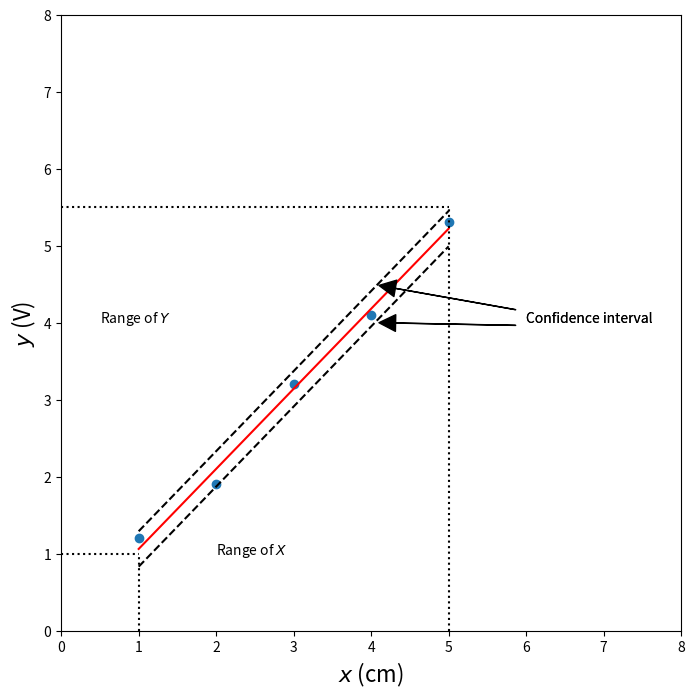

Reproduce this figure in Python.
# ---
# jupyter:
#   jupytext:
#     text_representation:
#       extension: .py
#       format_name: percent
#       format_version: '1.3'
#       jupytext_version: 1.4.2
#   kernelspec:
#     display_name: Python [conda env:mdd] *
#     language: python
#     name: conda-env-mdd-py
# ---

# %% [markdown]
# # Lecture 6
# ## Regression analysis

# %%
# # %load '../../scripts/linear_regression.py'
import numpy as np

def linreg(X, Y):
    """
    Summary
        Linear regression of y = ax + b
    Usage
        real, real, real = linreg(list, list)
    Returns coefficients to the regression line "y=ax+b" from x[] and y[], and R^2 Value
    """
    N = len(X)

    if N != len(Y):  raise(ValueError, 'unequal length')

    Sx = Sy = Sxx = Syy = Sxy = 0.0
    for x, y in zip(X, Y):
        Sx = Sx + x
        Sy = Sy + y
        Sxx = Sxx + x*x
        Syy = Syy + y*y
        Sxy = Sxy + x*y

    det =  Sx * Sx - Sxx * N # see the lecture

    a,b = (Sy * Sx - Sxy * N)/det, (Sx * Sxy - Sxx * Sy)/det

    meanerror = residual = residualx = 0.0

    for x, y in zip(X, Y):
        meanerror = meanerror + (y - Sy/N)**2
        residual = residual + (y - a * x - b)**2
        residualx = residualx + (x - Sx/N)**2

    RR = 1 - residual/meanerror
    # linear regression, a_0, a_1 => m = 1
    m = 1
    nu = N - (m+1)

    sxy = np.sqrt(residual / nu)

    # Var_a, Var_b = ss * N / det, ss * Sxx / det

    Sa = sxy * np.sqrt(1/residualx)
    Sb = sxy * np.sqrt(Sxx/(N*residualx))


    # We work with t-distribution, ()
    # t_{nu;\alpha/2} = t_{3,95} = 3.18

    print("Estimate: y = ax + b")
    print("N = %d" % N)
    print("Degrees of freedom $\\nu$ = %d " % nu)
    print("a = %.2f $\\pm$ %.3f" % (a, 3.18*Sa/np.sqrt(N)))
    print("b = %.2f $\\pm$ %.3f" % (b, 3.18*Sb/np.sqrt(N)))
    print("R^2 = %.3f" % RR)
    print("Sxy = %.3f" % sxy)
    print("y = %.2f x + %.2f $\\pm$ %.2fV" % (a, b, 3.18*sxy/np.sqrt(N)))
    return a, b, RR, sxy

# %% [markdown]
# ### Linear potentiometer calibration: distance versus voltage

# %%
X = np.array([1.0, 2.0, 3.0, 4.0, 5.0]) # (cm)
Y = np.array([1.2, 1.9, 3.2, 4.1, 5.3]) # (Volt)

# %%
a,b,RR,sxy = linreg(X,Y)

# %%
import matplotlib.pyplot as plt

fig,ax = plt.subplots(figsize=(8,8))
ax.plot(X,Y,'o')
ax.plot(X,(X*a + b),'r-')
ax.plot(X,(X*a + b +.23),'k--')
ax.plot(X,(X*a + b - .23),'k--')
ax.set_xlim((0,8))
ax.set_ylim((0,8))
ax.text(.5,4,'Range of $Y$')
ax.text(2,1,'Range of $X$')
ax.plot([0,1],[1,1],'k:')
ax.plot([0,5],[5.5,5.5],'k:')
ax.plot([1,1],[0,1],'k:')
ax.plot([5,5],[0,5.5],'k:')

ax.annotate('Confidence interval', xy=(4,4), xytext=(6,4),
            arrowprops=dict(facecolor='black', shrink=0.05,width=.1),
            )
ax.annotate('Confidence interval', xy=(4,4.5), xytext=(6,4),
            arrowprops=dict(facecolor='black', shrink=0.05,width=.1),
            )

ax.set_xlabel('$x$ (cm)',fontsize=16)
ax.set_ylabel('$y$ (V)',fontsize=16);

# %%
